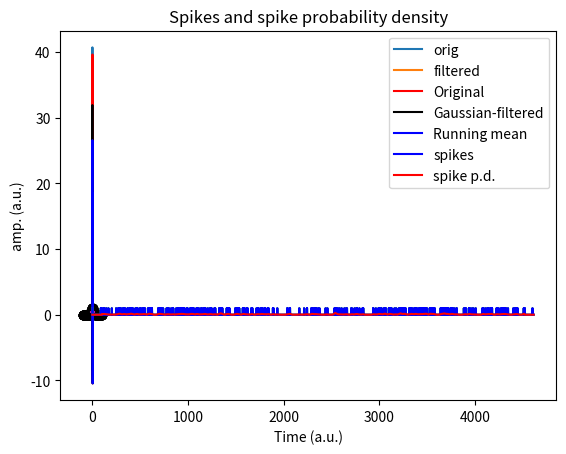

This figure's Python source: (Note: this script raises an exception after producing the figure.)
import numpy as np
import matplotlib.pyplot as plt
import scipy.io as sio
import scipy.signal
from scipy import *
import copy

# create signal
srate = 1000 # Hz
time  = np.arange(0,3,1/srate)
n     = len(time)
p     = 15 # poles for random interpolation

# noise level, measured in standard deviations
noiseamp = 5

# amplitude modulator and noise level
ampl   = np.interp(np.linspace(0,p,n),np.arange(0,p),np.random.rand(p)*30)
noise  = noiseamp * np.random.randn(n)
signal = ampl + noise

# initialize filtered signal vector
filtsig = np.zeros(n)

# implement the running mean filter
k = 20 # filter window is actually k*2+1
for i in range(k,n-k):
    # each point is the average of k surrounding points
    filtsig[i] = np.mean(signal[i-k:i+k+1])

# compute window size in ms
windowsize = 1000*(k*2+1) / srate


# plot the noisy and filtered signals
plt.plot(time,signal,label='orig')
plt.plot(time,filtsig,label='filtered')

plt.legend()
plt.xlabel('Time (sec.)')
plt.ylabel('Amplitude')
plt.title('Running-mean filter with a k=%d-ms filter' %windowsize)

plt.show()


# create signal
srate = 1000 # Hz
time  = np.arange(0,3,1/srate)
n     = len(time)
p     = 15 # poles for random interpolation

# noise level, measured in standard deviations
noiseamp = 5

# amplitude modulator and noise level
ampl   = np.interp(np.linspace(1,p,n),np.arange(0,p),np.random.rand(p)*30)
noise  = noiseamp * np.random.randn(n)
signal = ampl + noise



## create Gaussian kernel
# full-width half-maximum: the key Gaussian parameter
fwhm = 25 # in ms

# normalized time vector in ms
k = 100
gtime = 1000*np.arange(-k,k+1)/srate

# create Gaussian window
gauswin = np.exp( -(4*np.log(2)*gtime**2) / fwhm**2 )

# compute empirical FWHM
pstPeakHalf = k + np.argmin( (gauswin[k:]-.5)**2 )
prePeakHalf = np.argmin( (gauswin-.5)**2 )

empFWHM = gtime[pstPeakHalf] - gtime[prePeakHalf]

# show the Gaussian
plt.plot(gtime,gauswin,'ko-')
plt.plot([gtime[prePeakHalf],gtime[pstPeakHalf]],[gauswin[prePeakHalf],gauswin[pstPeakHalf]],'m')

# then normalize Gaussian to unit energy
gauswin = gauswin / np.sum(gauswin)
# title([ 'Gaussian kernel with requeted FWHM ' num2str(fwhm) ' ms (' num2str(empFWHM) ' ms achieved)' ])
plt.xlabel('Time (ms)')
plt.ylabel('Gain')

plt.show()

## implement the filter

# initialize filtered signal vector
filtsigG = copy.deepcopy(signal)

# # implement the running mean filter
for i in range(k+1,n-k):
    # each point is the weighted average of k surrounding points
    filtsigG[i] = np.sum( signal[i-k:i+k+1]*gauswin )

# plot
plt.plot(time,signal,'r',label='Original')
plt.plot(time,filtsigG,'k',label='Gaussian-filtered')

plt.xlabel('Time (s)')
plt.ylabel('amp. (a.u.)')
plt.legend()
plt.title('Gaussian smoothing filter')

## for comparison, plot mean smoothing filter

# initialize filtered signal vector
filtsigMean = copy.deepcopy(signal)

# implement the running mean filter
# note: using mk instead of k to avoid confusion with k above
mk = 20 # filter window is actually mk*2+1
for i in range(mk+1,n-mk-1):
    # each point is the average of k surrounding points
    filtsigMean[i] = np.mean(signal[i-mk:i+mk+1])

plt.plot(time,filtsigMean,'b',label='Running mean')
plt.legend()
plt.show()

## generate time series of random spikes

# number of spikes
n = 300

# inter-spike intervals (exponential distribution for bursts)
isi = np.round(np.exp( np.random.randn(n) )*10)

# generate spike time series
spikets = np.zeros(int(sum(isi)))

for i in range(0,n):
    spikets[ int(np.sum(isi[0:i])) ] = 1


# plot
plt.plot(spikets)
plt.xlabel('Time (a.u.)')
plt.show()

## create and implement Gaussian window

# full-width half-maximum: the key Gaussian parameter
fwhm = 25 # in points

# normalized time vector in ms
k = 100;
gtime = np.arange(-k,k+1)

# create Gaussian window
gauswin = np.exp( -(4*np.log(2)*gtime**2) / fwhm**2 )
gauswin = gauswin / np.sum(gauswin)

# initialize filtered signal vector
filtsigG = np.zeros(len(spikets))

# implement the weighted running mean filter
for i in range(k+1,len(spikets)-k):
    filtsigG[i] = np.sum( spikets[i-k:i+k+1]*gauswin )


# plot the filtered signal (spike probability density)
plt.plot(spikets,'b',label='spikes')
plt.plot(filtsigG,'r',label='spike p.d.')
plt.legend()
plt.title('Spikes and spike probability density')
plt.show()

# import data
emgdata = sio.loadmat('emg4TKEO.mat')

# extract needed variables
emgtime = emgdata['emgtime'][0]
emg  = emgdata['emg'][0]

# initialize filtered signal
emgf = copy.deepcopy(emg)

# the loop version for interpretability
for i in range(1,len(emgf)-1):
    emgf[i] = emg[i]**2 - emg[i-1]*emg[i+1]

# the vectorized version for speed and elegance
emgf2 = copy.deepcopy(emg)
emgf2[1:-1] = emg[1:-1]**2 - emg[0:-2]*emg[2:]

## convert both signals to zscore

# find timepoint zero
time0 = np.argmin(emgtime**2)

# convert original EMG to z-score from time-zero
emgZ = (emg-np.mean(emg[0:time0])) / np.std(emg[0:time0])

# same for filtered EMG energy
emgZf = (emgf-np.mean(emgf[0:time0])) / np.std(emgf[0:time0])


## plot
# plot "raw" (normalized to max.1)
plt.plot(emgtime,emg/np.max(emg),'b',label='EMG')
plt.plot(emgtime,emgf/np.max(emgf),'m',label='TKEO energy')
plt.xlabel('Time (ms)')
plt.ylabel('Amplitude or energy')
plt.legend()

plt.show()

# plot zscored
plt.plot(emgtime,emgZ,'b',label='EMG')
plt.plot(emgtime,emgZf,'m',label='TKEO energy')

plt.xlabel('Time (ms)')
plt.ylabel('Zscore relative to pre-stimulus')
plt.legend()
plt.show()

# create signal
n = 2000
signal = np.cumsum(np.random.randn(n))


# proportion of time points to replace with noise
propnoise = .05

# find noise points
noisepnts = np.random.permutation(n)
noisepnts = noisepnts[0:int(n*propnoise)]

# generate signal and replace points with noise
signal[noisepnts] = 50+np.random.rand(len(noisepnts))*100


# use hist to pick threshold
plt.hist(signal,100)
plt.show()

# visual-picked threshold
threshold = 40


# find data values above the threshold
suprathresh = np.where( signal>threshold )[0]

# initialize filtered signal
filtsig = copy.deepcopy(signal)

# loop through suprathreshold points and set to median of k
k = 20 # actual window is k*2+1
for ti in range(len(suprathresh)):

    # lower and upper bounds
    lowbnd = np.max((0,suprathresh[ti]-k))
    uppbnd = np.min((suprathresh[ti]+k+1,n))

    # compute median of surrounding points
    filtsig[suprathresh[ti]] = np.median(signal[lowbnd:uppbnd])

# plot
plt.plot(range(0,n),signal, range(0,n),filtsig)
plt.show()




# create signal with linear trend imposed
n = 2000
signal = np.cumsum(np.random.randn(n)) + np.linspace(-30,30,n)

# linear detrending
detsignal = scipy.signal.detrend(signal)

# get means
omean = np.mean(signal) # original mean
dmean = np.mean(detsignal) # detrended mean

# plot signal and detrended signal
plt.plot(range(0,n),signal,label='Original, mean=%d' %omean)
plt.plot(range(0,n),detsignal,label='Detrended, mean=%d' %dmean)

plt.legend()
plt.show()

## polynomial intuition

order = 2
x = np.linspace(-15,15,100)

y = np.zeros(len(x))

for i in range(order+1):
    y = y + np.random.randn(1)*x**i

plt.plot(x,y)
plt.title('Order-%d polynomial' %order)
plt.show()


## generate signal with slow polynomial artifact

n = 10000
t = range(n)
k = 10 # number of poles for random amplitudes

slowdrift = np.interp(np.linspace(1,k,n),np.arange(0,k),100*np.random.randn(k))
signal = slowdrift + 20*np.random.randn(n)

# plot
plt.plot(t,signal)
plt.xlabel('Time (a.u.)')
plt.ylabel('Amplitude')
plt.show()

## fit a 3-order polynomial

# polynomial fit (returns coefficients)
p = np.polyfit(t,signal,3)

# predicted data is evaluation of polynomial
yHat = np.polyval(p,t)

# compute residual (the cleaned signal)
residual = signal - yHat


# now plot the fit (the function that will be removed)
plt.plot(t,signal,'b',label='Original')
plt.plot(t,yHat,'r',label='Polyfit')
plt.plot(t,residual,'k',label='Filtered signal')

plt.legend()
plt.show()

## Bayes information criterion to find optimal order

# possible orders
orders = range(5,40)

# sum of squared errors (sse is reserved!)
sse1 = np.zeros(len(orders))

# loop through orders
for ri in range(len(orders)):

    # compute polynomial (fitting time series)
    yHat = np.polyval(np.polyfit(t,signal,orders[ri]),t)

    # compute fit of model to data (sum of squared errors)
    sse1[ri] = np.sum( (yHat-signal)**2 )/n


# Bayes information criterion
bic = n*np.log(sse1) + orders*np.log(n)

# best parameter has lowest BIC
bestP = min(bic)
idx = np.argmin(bic)

# plot the BIC
plt.plot(orders,bic,'ks-')
plt.plot(orders[idx],bestP,'ro')
plt.xlabel('Polynomial order')
plt.ylabel('Bayes information criterion')
plt.show()

## now repeat filter for best (smallest) BIC

# polynomial fit
polycoefs = np.polyfit(t,signal,orders[idx])

# estimated data based on the coefficients
yHat = np.polyval(polycoefs,t)

# filtered signal is residual
filtsig = signal - yHat


## plotting
plt.plot(t,signal,'b',label='Original')
plt.plot(t,yHat,'r',label='Polynomial fit')
plt.plot(t,filtsig,'k',label='Filtered')

plt.xlabel('Time (a.u.)')
plt.ylabel('Amplitude')
plt.legend()
plt.show()

## simulate data

# create event (derivative of Gaussian)
k = 100 # duration of event in time points
event = np.diff(np.exp( -np.linspace(-2,2,k+1)**2 ))
event = event/np.max(event) # normalize to max=1

# event onset times
Nevents = 30
onsettimes = np.random.permutation(10000-k)
onsettimes = onsettimes[0:Nevents]

# put event into data
data = np.zeros(10000)
for ei in range(Nevents):
    data[onsettimes[ei]:onsettimes[ei]+k] = event

# add noise
data = data + .5*np.random.randn(len(data))

# plot data
plt.subplot(211)
plt.plot(data)

# plot one event
plt.subplot(212)
plt.plot(range(k), data[onsettimes[3]:onsettimes[3]+k])
plt.plot(range(k), event)
plt.show()

## extract all events into a matrix

datamatrix = np.zeros((Nevents,k))

for ei in range(Nevents):
    datamatrix[ei,:] = data[onsettimes[ei]:onsettimes[ei]+k]

plt.imshow(datamatrix)
plt.xlabel('Time')
plt.ylabel('Event number')
plt.title('All events')
plt.show()

plt.plot(range(0,k),np.mean(datamatrix,axis=0),label='Averaged')
plt.plot(range(0,k),event,label='Ground-truth')
plt.xlabel('Time')
plt.ylabel('Amplitude')
plt.legend()
plt.title('Average events')
plt.show()

# load dataset
matdat = sio.loadmat('templateProjection.mat')
EEGdat = matdat['EEGdat']
eyedat = matdat['eyedat']
timevec = matdat['timevec'][0]
MN = np.shape(EEGdat) # matrix sizes

# initialize residual data
resdat = np.zeros(np.shape(EEGdat))


# loop over trials
for triali in range(MN[1]):

    # build the least-squares model as intercept and EOG from this trial
    X = np.column_stack((np.ones(MN[0]),eyedat[:,triali]))

    # compute regression coefficients for EEG channel
    b = np.linalg.solve(X.T@X,X.T@EEGdat[:,triali])

    # predicted data
    yHat = X@b

    # new data are the residuals after projecting out the best EKG fit
    resdat[:,triali] = EEGdat[:,triali] - yHat

### plotting

# trial averages
plt.plot(timevec,np.mean(eyedat,axis=1),label='EOG')
plt.plot(timevec,np.mean(EEGdat,axis=1),label='EEG')
plt.plot(timevec,np.mean(resdat,1),label='Residual')

plt.xlabel('Time (ms)')
plt.legend()
plt.show()

# show all trials in a map
clim = [-1,1]*20

plt.subplot(131)
plt.imshow(eyedat.T)
plt.title('EOG')


plt.subplot(132)
plt.imshow(EEGdat.T)
plt.title('EOG')


plt.subplot(133)
plt.imshow(resdat.T)
plt.title('Residual')

plt.tight_layout()
plt.show()

